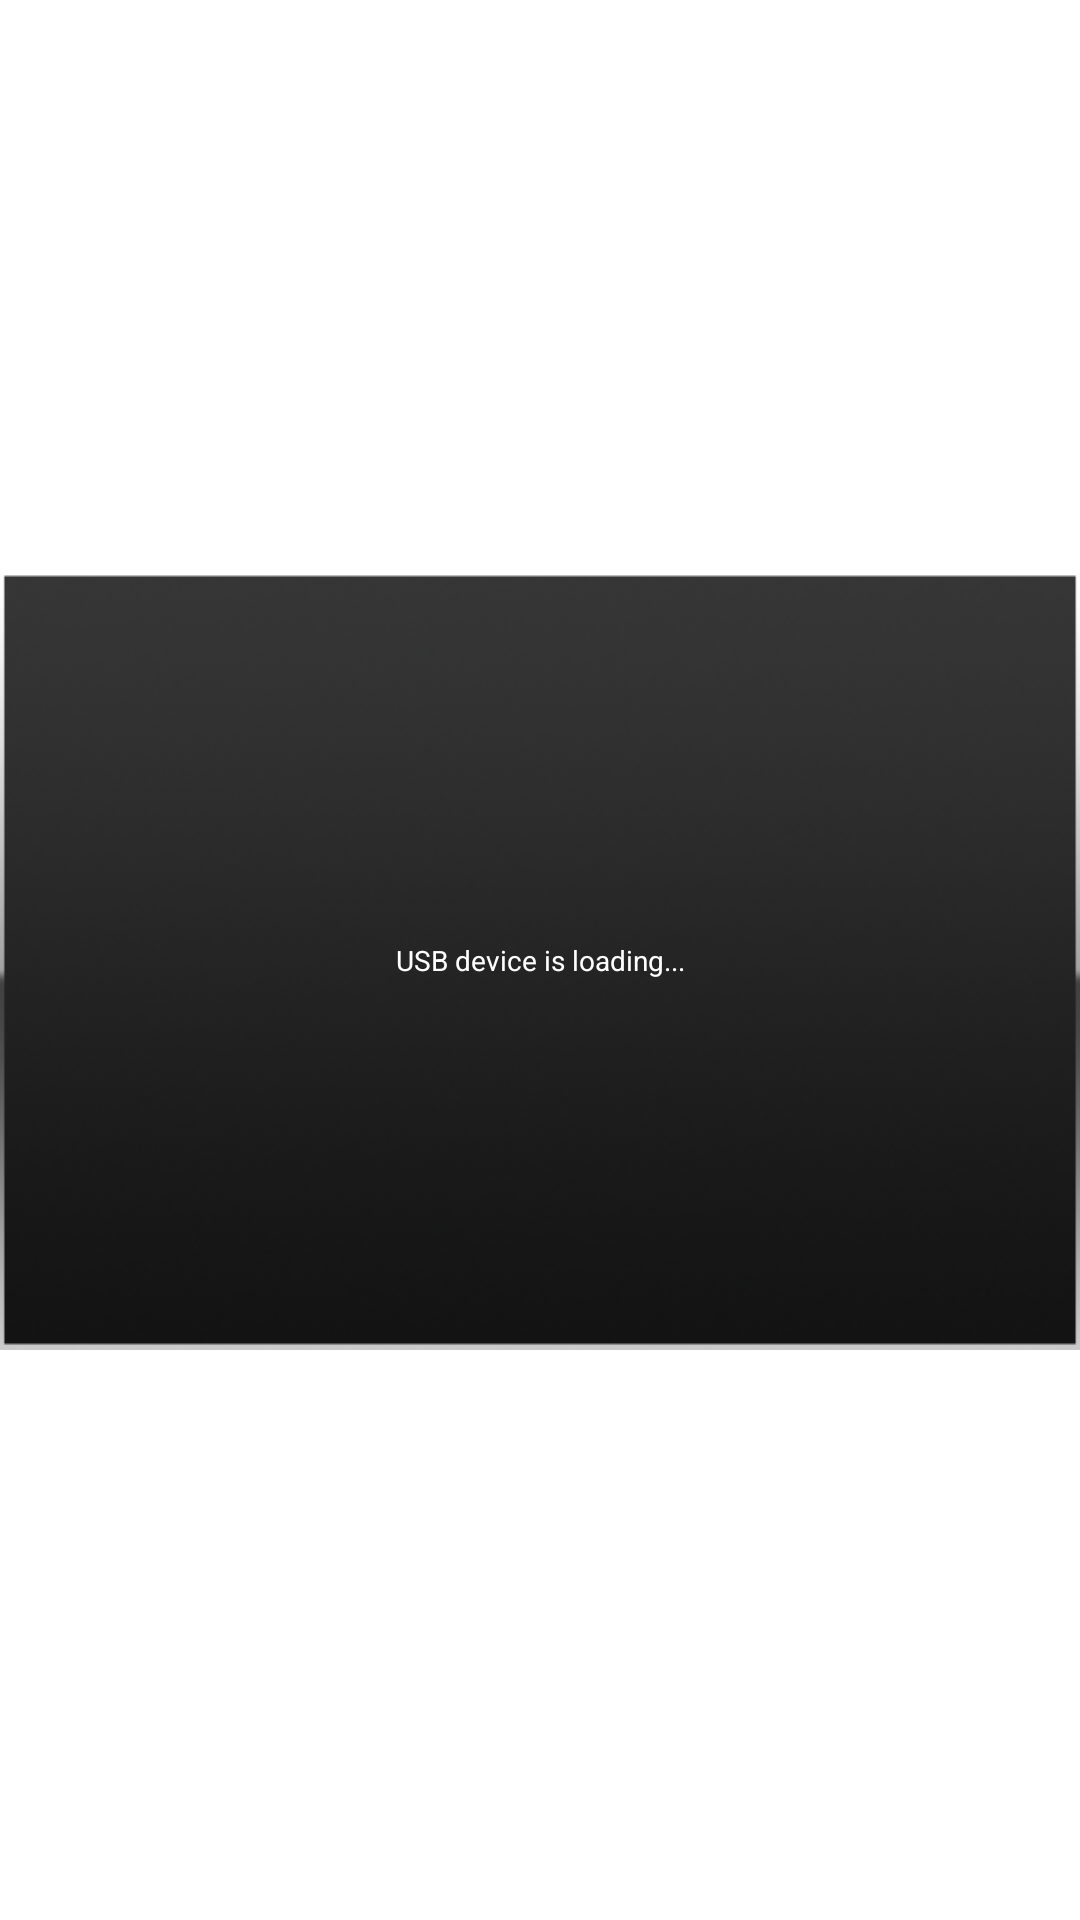

Write the Android layout XML for this screen, with the resource values it uses.
<!-- AndroidManifest.xml: application theme ActivityTransparentTheme -->
<!-- res/layout/dialog_media_scan.xml -->
<?xml version="1.0" encoding="utf-8"?>

<RelativeLayout
    xmlns:android="http://schemas.android.com/apk/res/android"
    android:layout_width="match_parent"
    android:layout_height="match_parent"
    android:gravity="center"
    android:id="@+id/rl_dialog_view">

    <TextView
        android:id="@+id/tv_scan_status"
        android:layout_width="wrap_content"
        android:layout_height="wrap_content"
        android:background="@drawable/dialog_bg"
        android:gravity="center"
        android:text="@string/tv_scan_status_loadding_text"
        android:textColor="@android:color/white"
        android:textSize="28px"/>

</RelativeLayout>
<!-- resources referenced by this layout -->
<resources>
  <!-- drawable dialog_bg: png bitmap (drawable, 75248 bytes) -->
  <string name="tv_scan_status_loadding_text">USB device is loading...</string>
  <style name="ActivityTransparentTheme" parent="AppTheme">
          <item name="android:windowBackground">@android:color/transparent</item>
      </style>
  <style name="AppTheme" parent="android:Theme.Light">
          
         
          <item name="android:windowNoTitle">true</item>
          <item name="android:windowEnableSplitTouch">false</item>
          <item name="android:splitMotionEvents">false</item>
          <item name="android:fastScrollThumbDrawable">@drawable/list_scroll</item>
          <item name="android:fastScrollTrackDrawable">@null</item>
  
      </style>
  <!-- drawable list_scroll: png bitmap (drawable, 1232 bytes) -->
</resources>
